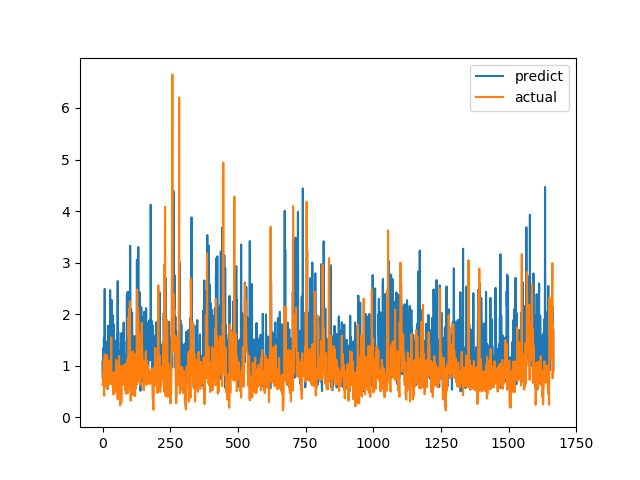

Source data for this figure (header and first rows):
predict, actual
1.074, 0.6238
0.7582, 0.6915
1.337, 0.8558
1.318, 0.7094
0.7177, 1.015
1.542, 1.116
1.183, 0.4183
1.371, 1.002
2.49, 1.219
1.084, 1.143
1.076, 0.6528
0.9303, 0.6747
1.467, 0.601
0.7676, 0.6695
1.041, 0.6538
0.6654, 0.7814
0.6443, 1.206
1.008, 0.8469
1.143, 0.8286
0.548, 0.6482
1.776, 0.5624
0.791, 0.7183
0.9325, 1.1
1.532, 0.9542
1.205, 0.729
0.8265, 0.6694
1.151, 0.8631
1.134, 0.6465
2.466, 0.8223
1.049, 0.9236
1.113, 0.8301
0.9942, 1.067
1.199, 1.546
2.278, 0.6827
0.9145, 0.6386
1.417, 0.6464
1.646, 0.6881
1.977, 0.7274
0.9688, 0.65
0.7318, 0.8694
0.6102, 0.4409
1.806, 0.4519
0.6407, 0.7575
0.6965, 0.4952
0.7516, 0.6851
1.412, 0.7244
0.5637, 0.8654
1.115, 0.74
0.7835, 0.8071
1.453, 0.8204
1.488, 1.114
1.125, 1.109
1.216, 0.4751
1.098, 1.039
1.614, 0.9458
1.543, 0.7878
2.643, 0.3505
0.5449, 0.9368
1.661, 0.9868
1.084, 0.647
... 1,607 more rows
